Labelled photos from "Dataset-TSTH", an image-classification folder in CRISTIANNICOLASTAMBUNAN12/Dataset-TSTH. The possible labels are: sehat, tidak sehat.

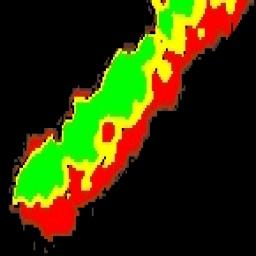
Label: sehat

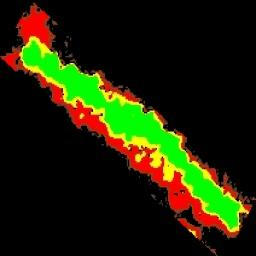
Label: sehat

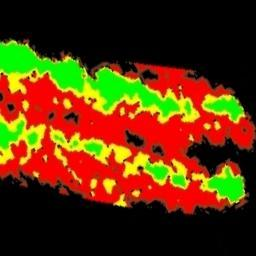
Label: tidak sehat

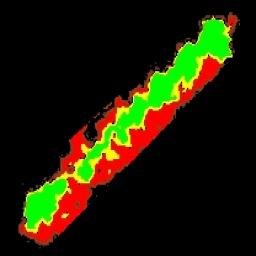
Label: tidak sehat

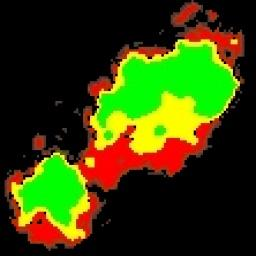
Label: sehat

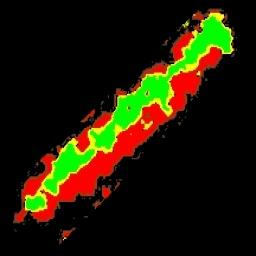
Label: tidak sehat
